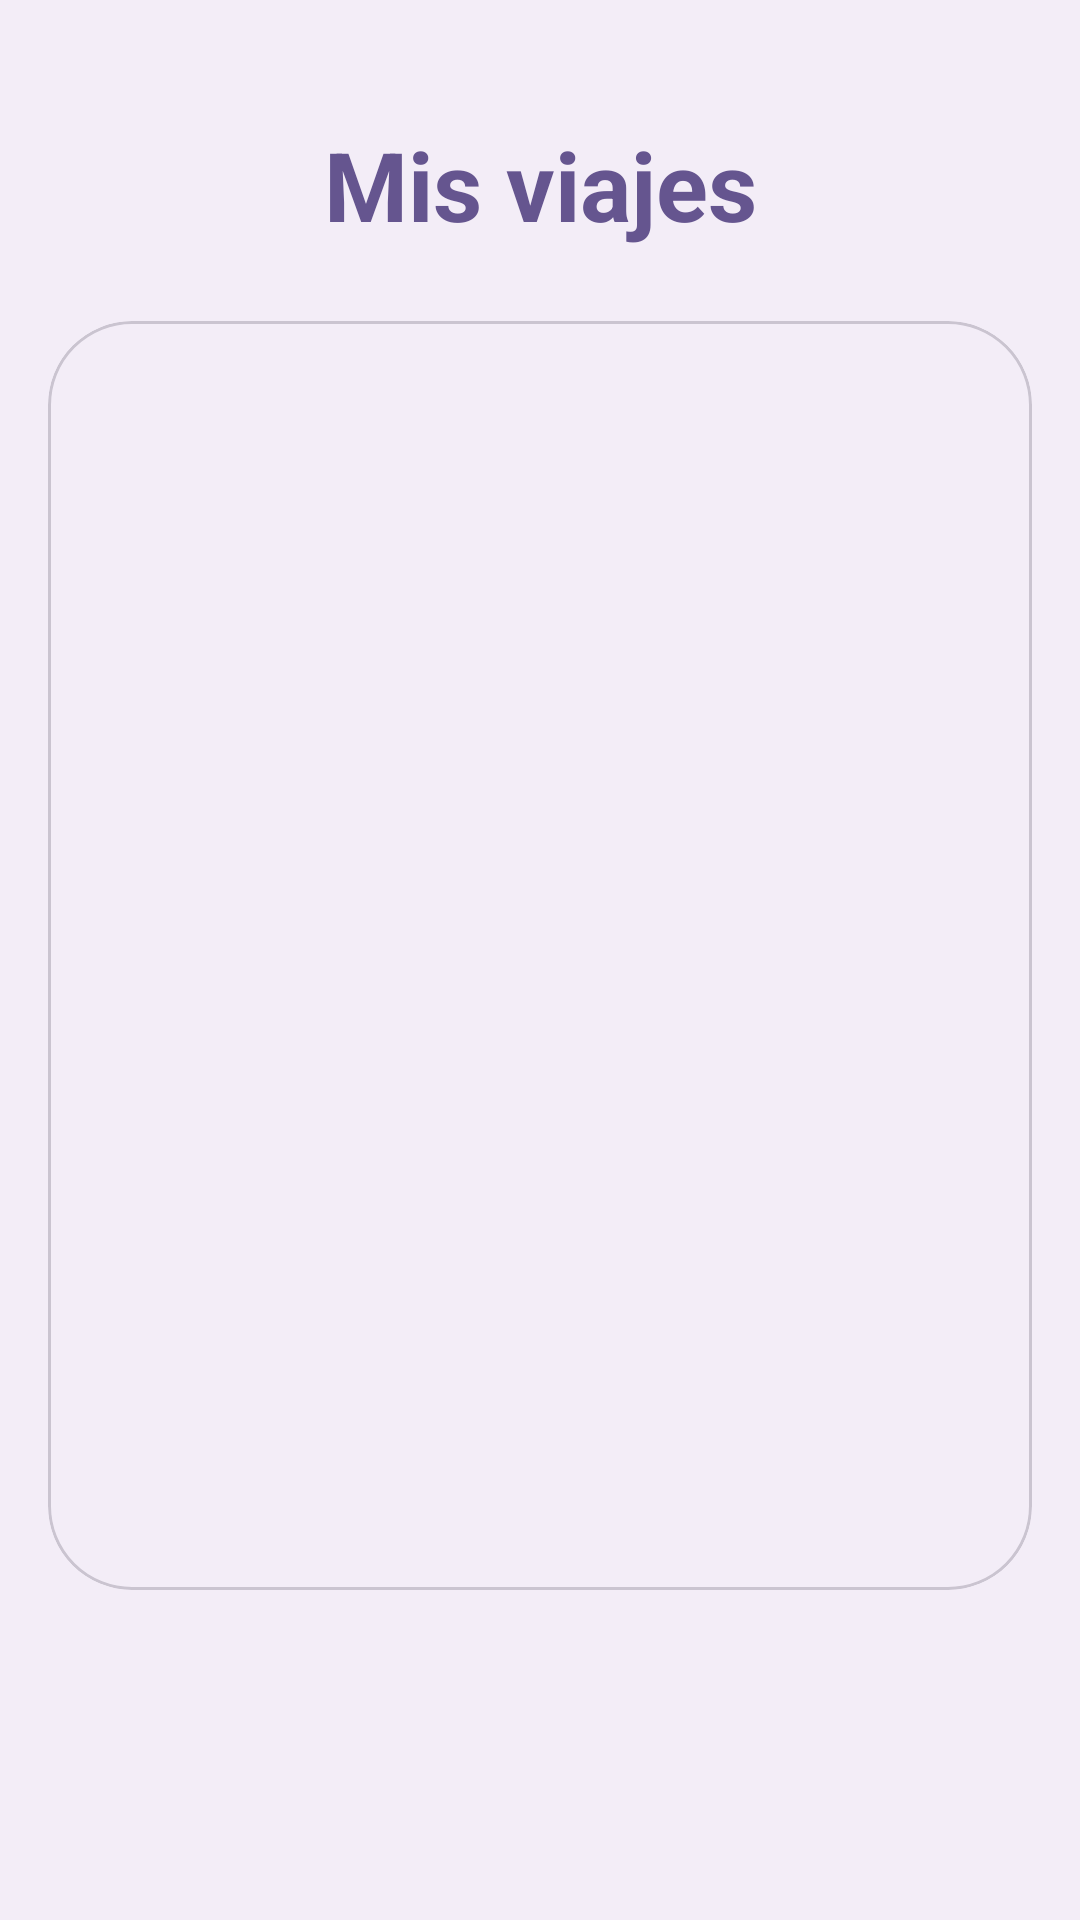

Layout XML and referenced resources for this Android screen:
<!-- AndroidManifest.xml: application theme Theme.Proyecto_Chinanko -->
<!-- res/layout/fragment_mis_viajes.xml -->
<?xml version="1.0" encoding="utf-8"?>
<androidx.constraintlayout.widget.ConstraintLayout
    xmlns:android="http://schemas.android.com/apk/res/android"
    xmlns:app="http://schemas.android.com/apk/res-auto"
    xmlns:tools="http://schemas.android.com/tools"
    android:layout_width="match_parent"
    android:layout_height="match_parent"
    android:background="#F3EDF7"
    tools:context=".navigation.MisViajes">

    <TextView
        android:id="@+id/tvTitle"
        android:layout_width="wrap_content"
        android:layout_height="wrap_content"
        android:layout_marginTop="40dp"
        android:text="Mis viajes"
        android:textColor="#65558F"
        android:textSize="32sp"
        android:textStyle="bold"
        app:layout_constraintEnd_toEndOf="parent"
        app:layout_constraintStart_toStartOf="parent"
        app:layout_constraintTop_toTopOf="parent" />

    <com.google.android.material.card.MaterialCardView
        android:id="@+id/cardContenedorViajes"
        android:layout_width="0dp"
        android:layout_height="0dp"
        android:layout_marginTop="24dp"
        android:layout_marginHorizontal="16dp"
        android:layout_marginBottom="110dp"
        app:cardCornerRadius="28dp"
        app:cardElevation="0dp"
        app:cardBackgroundColor="#F3EDF7"
        app:layout_constraintBottom_toBottomOf="parent"
        app:layout_constraintEnd_toEndOf="parent"
        app:layout_constraintStart_toStartOf="parent"
        app:layout_constraintTop_toBottomOf="@id/tvTitle">
        <androidx.recyclerview.widget.RecyclerView
            android:id="@+id/rvViajes"
            android:layout_width="match_parent"
            android:layout_height="match_parent"
            android:clipToPadding="false"
            android:paddingHorizontal="8dp"
            android:paddingTop="8dp"
            android:paddingBottom="16dp"/>

    </com.google.android.material.card.MaterialCardView>

</androidx.constraintlayout.widget.ConstraintLayout>
<!-- resources referenced by this layout -->
<resources>
  <style name="Theme.Proyecto_Chinanko" parent="Base.Theme.Proyecto_Chinanko" />
  <style name="Base.Theme.Proyecto_Chinanko" parent="Theme.Material3.DayNight.NoActionBar">
          
          
      </style>
</resources>
